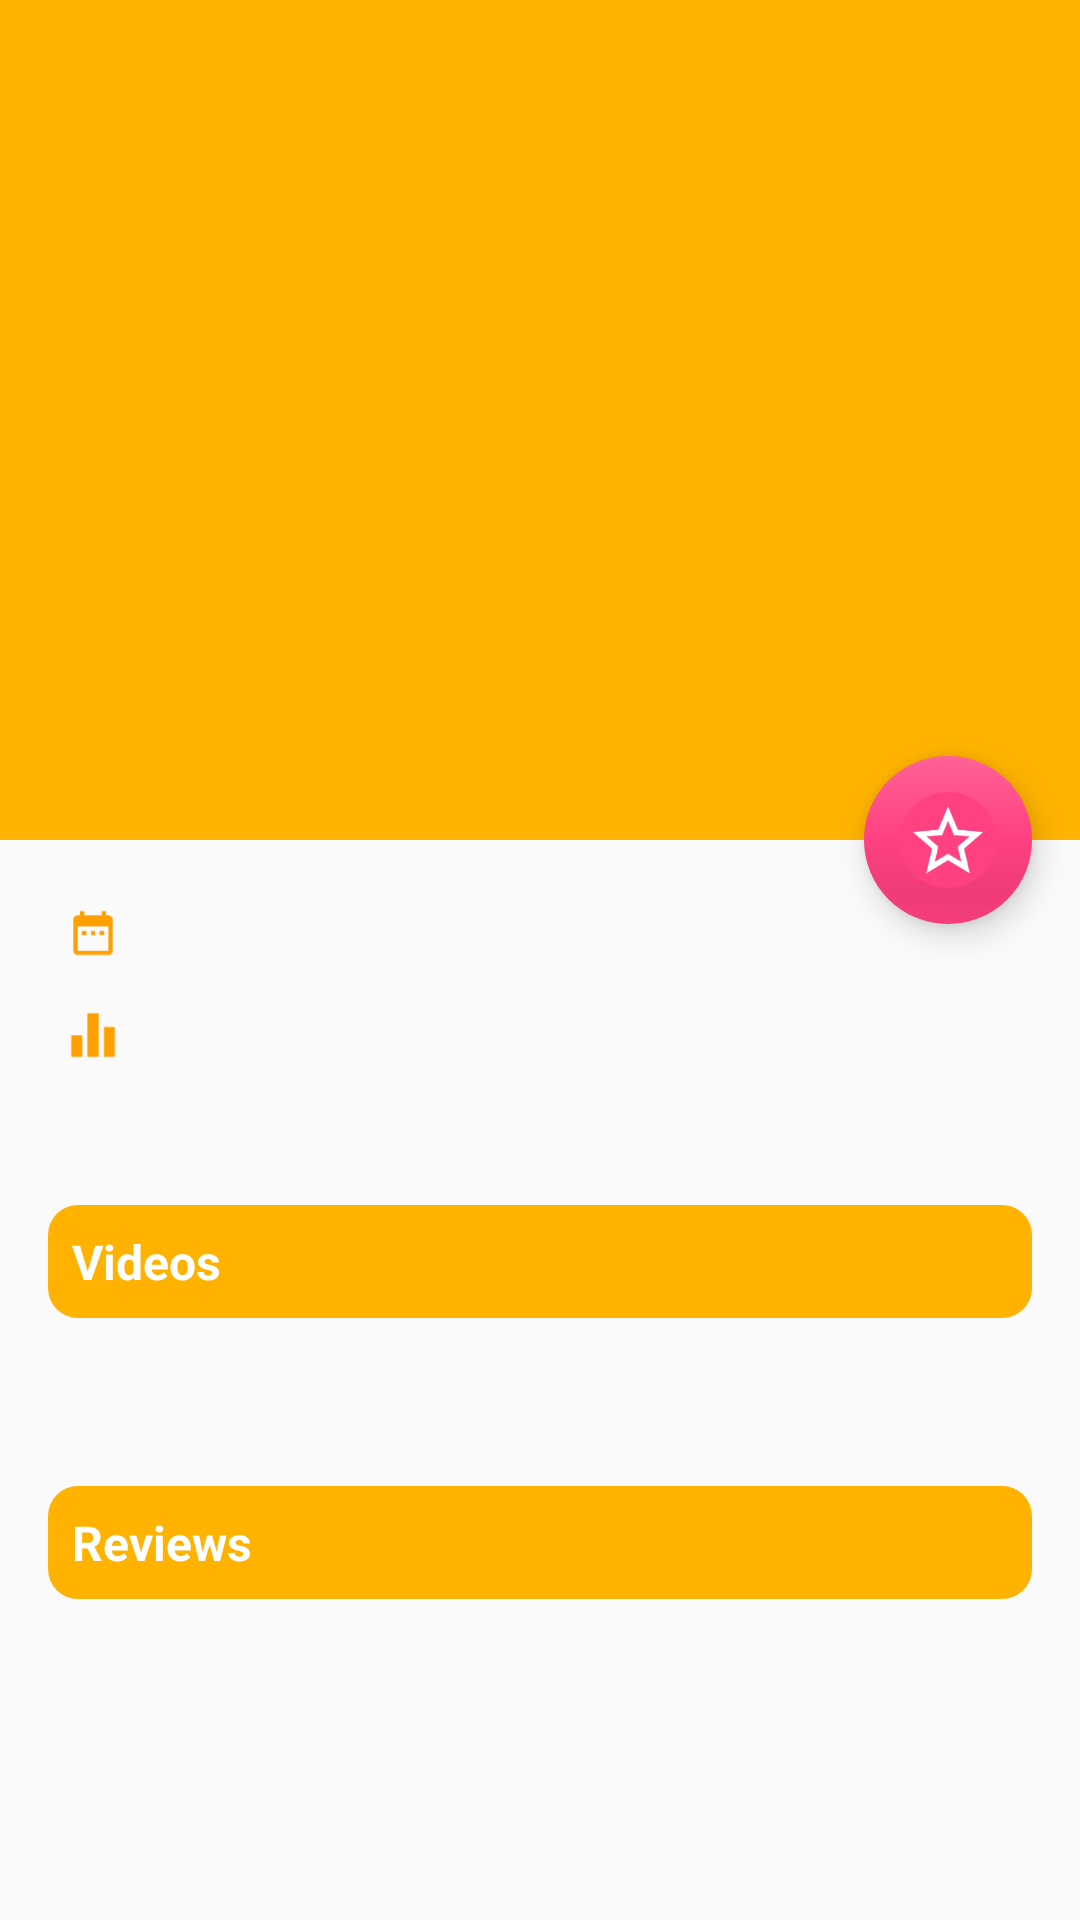

Produce the Android XML layout that renders to this screen, including the resource entries it uses.
<!-- AndroidManifest.xml: activity theme AppTheme.NoActionBar -->
<!-- res/layout/activity_details.xml -->
<?xml version="1.0" encoding="utf-8"?>
<android.support.design.widget.CoordinatorLayout
    xmlns:android="http://schemas.android.com/apk/res/android"
    xmlns:app="http://schemas.android.com/apk/res-auto"
    xmlns:tools="http://schemas.android.com/tools"
    android:layout_width="match_parent"
    android:layout_height="match_parent"
    android:fitsSystemWindows="true"
    tools:context="com.jota.udacity.project2.ui.features.details.view.DetailsActivity"
    >

  <android.support.design.widget.AppBarLayout
      android:id="@+id/app_bar"
      android:fitsSystemWindows="true"
      android:layout_height="@dimen/app_bar_height"
      android:layout_width="match_parent"
      android:theme="@style/AppTheme.AppBarOverlay"
      >

    <android.support.design.widget.CollapsingToolbarLayout
        android:id="@+id/toolbar_layout"
        android:fitsSystemWindows="true"
        android:layout_width="match_parent"
        android:layout_height="match_parent"
        app:layout_scrollFlags="scroll|exitUntilCollapsed"
        app:contentScrim="?attr/colorPrimary"
        >

      <ImageView
          android:id="@+id/iv_poster"
          android:layout_width="match_parent"
          android:layout_height="match_parent"
          android:fitsSystemWindows="true"
          android:scaleType="centerCrop"
          app:layout_collapseMode="parallax"
          android:foreground="@drawable/fg_movie_details"
          />

      <android.support.v7.widget.Toolbar
          android:id="@+id/toolbar"
          android:layout_height="?attr/actionBarSize"
          android:layout_width="match_parent"
          app:layout_collapseMode="pin"
          app:popupTheme="@style/AppTheme.PopupOverlay"
          />

    </android.support.design.widget.CollapsingToolbarLayout>
  </android.support.design.widget.AppBarLayout>

  <android.support.v4.widget.NestedScrollView
      app:layout_behavior="@string/appbar_scrolling_view_behavior"
      android:layout_width="match_parent"
      android:layout_height="match_parent"
      tools:context="com.jota.udacity.project2.ui.common.ScrollingActivity"
      >

    <RelativeLayout
        android:layout_width="match_parent"
        android:layout_height="match_parent"
        android:orientation="vertical"
        android:layout_margin="@dimen/text_margin"
        >

      <ImageView
          android:id="@+id/iv_date"
          android:layout_width="30dp"
          android:layout_height="30dp"
          android:src="@drawable/ic_date"
          />

      <TextView
          android:id="@+id/tv_date"
          android:layout_width="match_parent"
          android:layout_height="wrap_content"
          android:textSize="16sp"
          android:textStyle="bold"
          android:layout_alignParentTop="true"
          android:layout_alignParentRight="true"
          android:layout_alignParentEnd="true"
          android:layout_alignBottom="@+id/iv_date"
          android:layout_toRightOf="@+id/iv_date"
          android:layout_toEndOf="@+id/iv_date"
          android:gravity="center_vertical"
          android:layout_marginLeft="6dp"
          />

      <ImageView
          android:layout_width="30dp"
          android:layout_height="30dp"
          android:layout_below="@id/tv_date"
          android:id="@+id/iv_rating"
          android:layout_marginTop="4dp"
          android:src="@drawable/ic_rating"
          />

      <TextView
          android:id="@+id/tv_rating"
          android:layout_width="match_parent"
          android:layout_height="wrap_content"
          android:textSize="16sp"
          android:layout_alignParentRight="true"
          android:layout_alignParentEnd="true"
          android:layout_alignBottom="@+id/iv_rating"
          android:layout_toRightOf="@+id/iv_date"
          android:layout_toEndOf="@+id/iv_date"
          android:layout_alignTop="@+id/iv_rating"
          android:gravity="center_vertical"
          android:layout_marginLeft="6dp"
          />

      <TextView
          android:id="@+id/tv_synopsis"
          android:layout_width="match_parent"
          android:layout_height="wrap_content"
          android:textSize="16sp"
          android:layout_below="@+id/tv_rating"
          android:layout_alignParentLeft="true"
          android:layout_alignParentStart="true"
          android:layout_marginTop="8dp"
          android:layout_marginBottom="12dp"
          />

      <RelativeLayout
          android:id="@+id/rl_videos"
          android:layout_width="match_parent"
          android:layout_height="wrap_content"
          android:layout_below="@+id/tv_synopsis"
          android:orientation="vertical"
          android:layout_marginBottom="8dp"
          >
        <TextView
            android:id="@+id/tv_videos"
            android:layout_width="match_parent"
            android:layout_height="wrap_content"
            android:text="@string/title_videos"
            android:textSize="16sp"
            android:textColor="@android:color/white"
            android:textStyle="bold"
            android:padding="8dp"
            android:background="@drawable/bg_rounded"
            />

        <ProgressBar
            android:id="@+id/pb_videos"
            android:layout_width="48dp"
            android:layout_height="48dp"
            android:layout_centerInParent="true"
            android:indeterminate="true"
            android:layout_below="@+id/tv_videos"
            />

        <TextView
            android:id="@+id/tv_empty_videos"
            android:layout_width="match_parent"
            android:layout_height="wrap_content"
            android:layout_below="@+id/tv_videos"
            android:textSize="16sp"
            android:textStyle="bold"
            android:text="@string/videos_empty"
            android:visibility="gone"
            />

        <android.support.v7.widget.RecyclerView
            android:id="@+id/rv_videos"
            android:layout_width="match_parent"
            android:layout_height="wrap_content"
            android:layout_below="@+id/tv_videos"
            />
      </RelativeLayout>

      <RelativeLayout
          android:layout_width="match_parent"
          android:layout_height="wrap_content"
          android:layout_below="@+id/rl_videos"
          android:orientation="vertical"
          android:layout_marginBottom="8dp"
          >
        <TextView
            android:id="@+id/tv_review"
            android:layout_width="match_parent"
            android:layout_height="wrap_content"
            android:text="@string/title_reviews"
            android:textSize="16sp"
            android:textColor="@android:color/white"
            android:textStyle="bold"
            android:padding="8dp"
            android:background="@drawable/bg_rounded"
            />

        <ProgressBar
            android:id="@+id/pb_review"
            android:layout_width="48dp"
            android:layout_height="48dp"
            android:layout_centerInParent="true"
            android:indeterminate="true"
            android:layout_below="@+id/tv_review"
            />

        <TextView
            android:id="@+id/tv_empty_reviews"
            android:layout_width="match_parent"
            android:layout_height="wrap_content"
            android:layout_below="@+id/tv_review"
            android:textSize="16sp"
            android:textStyle="bold"
            android:text="@string/reviews_empty"
            android:visibility="gone"
            />

        <android.support.v7.widget.RecyclerView
            android:id="@+id/rv_reviews"
            android:layout_width="match_parent"
            android:layout_height="wrap_content"
            android:layout_below="@+id/tv_review"
            />
      </RelativeLayout>
    </RelativeLayout>

  </android.support.v4.widget.NestedScrollView>

  <android.support.design.widget.FloatingActionButton
      android:id="@+id/fab_favourite"
      android:layout_height="wrap_content"
      android:layout_width="wrap_content"
      android:layout_margin="16dp"
      android:src="@drawable/ic_star_border"
      app:borderWidth="12dp"
      app:layout_anchor="@id/app_bar"
      app:layout_anchorGravity="bottom|right|end"
      app:fabSize="normal"
      />

</android.support.design.widget.CoordinatorLayout>
<!-- resources referenced by this layout -->
<resources>
  <dimen name="app_bar_height">280dp</dimen>
  <dimen name="text_margin">16dp</dimen>
  <!-- drawable bg_rounded (drawable) -->
  <?xml version="1.0" encoding="UTF-8"?>
  <shape xmlns:android="http://schemas.android.com/apk/res/android">
    <solid android:color="@color/colorPrimary"/>
    <corners android:radius="10dip"/>
    <padding
        android:left="0dip"
        android:top="0dip"
        android:right="0dip"
        android:bottom="0dip"
        />
  </shape>
  <!-- drawable fg_movie_details (drawable) -->
  <?xml version="1.0" encoding="utf-8"?>
  <shape xmlns:android="http://schemas.android.com/apk/res/android"
      android:shape="rectangle"
      >
  
    <gradient
        android:angle="90"
        android:endColor="#00000000"
        android:centerColor="#00000000"
        android:startColor="#99000000"
        android:type="linear"
        />
  
  </shape>
  <!-- drawable ic_date: png bitmap (drawable-hdpi, 588 bytes) -->
  <!-- drawable ic_rating: png bitmap (drawable-hdpi, 396 bytes) -->
  <!-- drawable ic_star_border: png bitmap (drawable-hdpi, 1533 bytes) -->
  <string name="reviews_empty">No reviews</string>
  <string name="title_reviews">Reviews</string>
  <string name="title_videos">Videos</string>
  <string name="videos_empty">No videos</string>
  <style name="AppTheme.AppBarOverlay" parent="ThemeOverlay.AppCompat.Dark.ActionBar" />
  <style name="AppTheme.PopupOverlay" parent="ThemeOverlay.AppCompat.Light" />
  <style name="AppTheme.NoActionBar">
      <item name="windowActionBar">false</item>
      <item name="windowNoTitle">true</item>
    </style>
  <color name="colorPrimary">#FFB300</color>
</resources>
